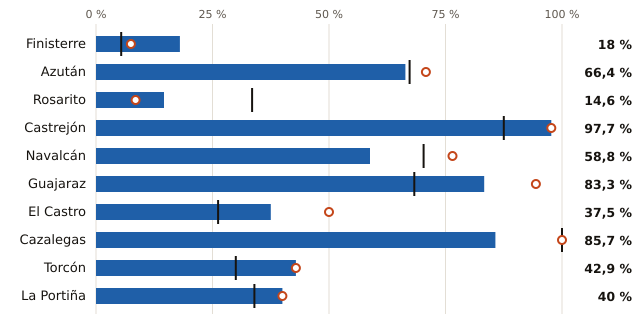

Data behind this chart, as committed beside it:
embalse, pct, pct_hace_1_anio, pct_media_10_anios, vol_hm3, capacidad_hm3
Finisterre, 18.0, 7.5, 5.4, 24.0, 133.0
Azután, 66.4, 70.8, 67.3, 75.0, 113.0
Rosarito, 14.6, 8.5, 33.5, 12.0, 82.0
Castrejón, 97.7, 97.7, 87.5, 43.0, 44.0
Navalcán, 58.8, 76.5, 70.3, 20.0, 34.0
Guajaraz, 83.3, 94.4, 68.3, 15.0, 18.0
El Castro, 37.5, 50.0, 26.2, 3.0, 8.0
Cazalegas, 85.7, 100.0, 100.0, 6.0, 7.0
Torcón, 42.9, 42.9, 30.0, 3.0, 7.0
La Portiña, 40.0, 40.0, 34.0, 2.0, 5.0
